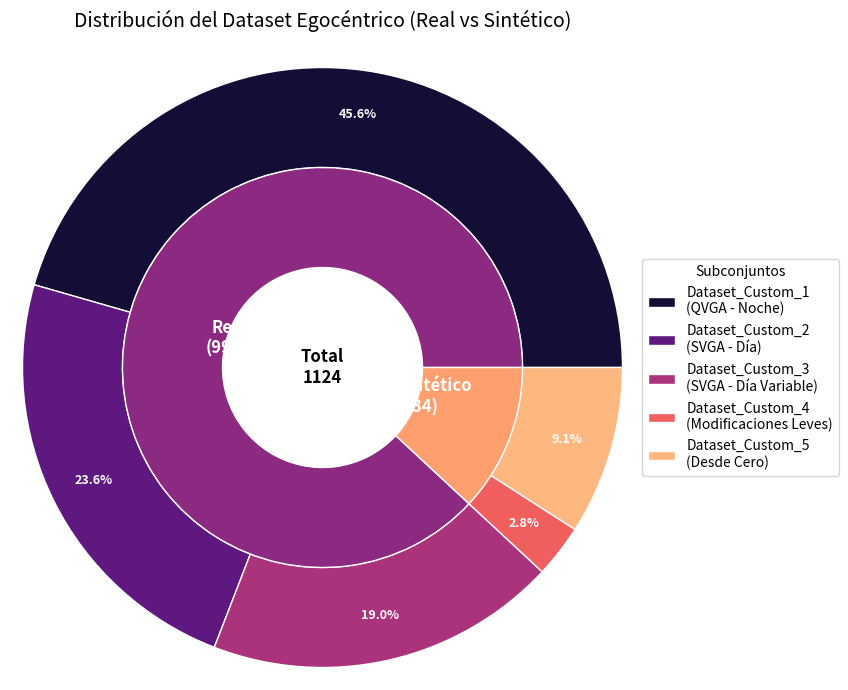
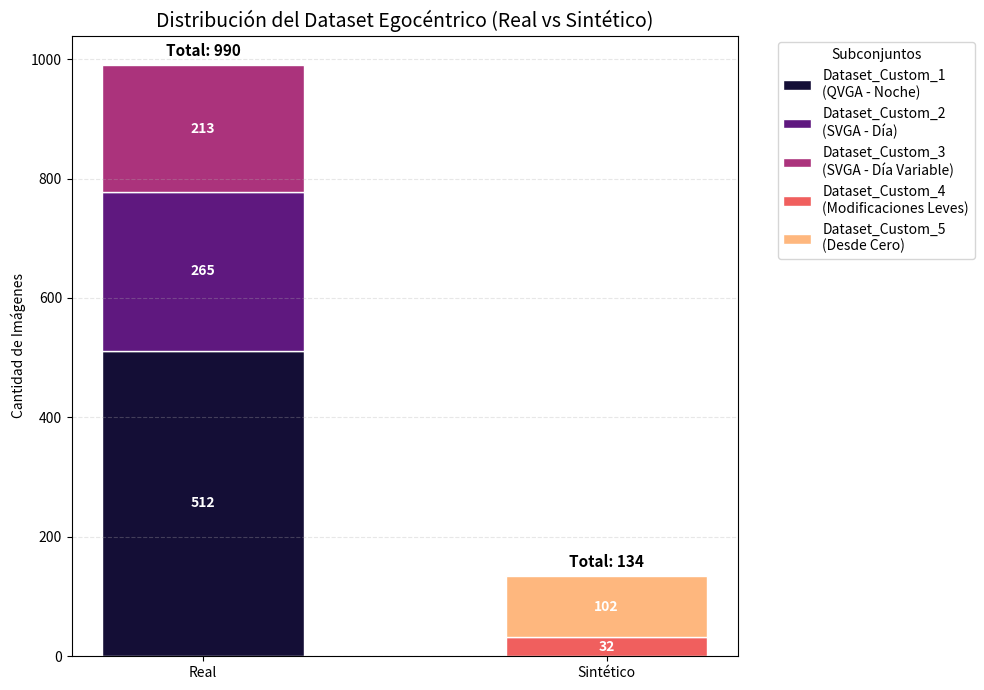

Source code (Python) for these figures, in order:
import matplotlib.pyplot as plt
import numpy as np
import pandas as pd

# Data Setup
data = {
    'Category': ['Real', 'Real', 'Real', 'Sintético', 'Sintético'],
    'Subset': ['Dataset_Custom_1\n(QVGA - Noche)', 'Dataset_Custom_2\n(SVGA - Día)', 'Dataset_Custom_3\n(SVGA - Día Variable)', 
               'Dataset_Custom_4\n(Modificaciones Leves)', 'Dataset_Custom_5\n(Desde Cero)'],
    'Count': [512, 265, 213, 32, 102]
}
df = pd.DataFrame(data)

# Colors using magma
# We need 5 distinct colors from magma for the subsets
colors = plt.cm.magma(np.linspace(0.1, 0.85, len(df['Subset'])))

# --- Option 1: Nested Donut Chart (Sunburst) ---
fig1, ax1 = plt.subplots(figsize=(10, 7))

# Data for Outer Ring (Subsets)
sizes_subsets = df['Count'].tolist()
labels_subsets = df['Subset'].tolist()

# Data for Inner Ring (Categories)
grp = df.groupby('Category')['Count'].sum()
sizes_cats = [grp['Real'], grp['Sintético']]
labels_cats = [f'Real\n({grp["Real"]})', f'Sintético\n({grp["Sintético"]})']

# Colors for inner ring (average of outer colors roughly, or specific magma points)
colors_cats = [plt.cm.magma(0.4), plt.cm.magma(0.8)] 

# Plot Outer Ring
wedges1, texts1, autotexts1 = ax1.pie(sizes_subsets, radius=1.2, 
                                      labels=None, # Labels added manually or via legend to avoid clutter
                                      autopct='%1.1f%%', pctdistance=0.85,
                                      colors=colors, wedgeprops=dict(width=0.4, edgecolor='w'))

# Plot Inner Ring
wedges2, texts2, autotexts2 = ax1.pie(sizes_cats, radius=0.8, 
                                      labels=labels_cats, labeldistance=0.4,
                                      autopct='', pctdistance=0.4,
                                      colors=colors_cats, wedgeprops=dict(width=0.4, edgecolor='w'))

# Style adjustments
plt.setp(autotexts1, size=9, weight="bold", color="white")
plt.setp(texts2, size=12, weight="bold", color="white")
# Add a circle at the center to make it a donut (optional, but requested structure implies composition)
centre_circle = plt.Circle((0,0),0.40,fc='white')
fig1.gca().add_artist(centre_circle)

# Add Legend for Subsets to keep chart clean
ax1.legend(wedges1, labels_subsets,
          title="Subconjuntos",
          loc="center left",
          bbox_to_anchor=(1, 0, 0.5, 1))

plt.title('Distribución del Dataset Egocéntrico (Real vs Sintético)', fontsize=14, pad=20)
plt.text(0, 0, f"Total\n{sum(df['Count'])}", ha='center', va='center', fontsize=12, fontweight='bold')
plt.tight_layout()
plt.savefig('grafico_opcion_1_sunburst.png')

# --- Option 2: Stacked Bar Chart ---
fig2, ax2 = plt.subplots(figsize=(10, 7))

# Prepare data for stacking
# Pivot: Index=Category, Columns=Subset, Values=Count
# We need to preserve the order and color mapping
# Since subsets are unique to categories, this is a bit tricky for standard stacked bar if we want distinct colors per subset.
# We will plot "Real" bar and "Synthetic" bar by stacking the specific subsets manually.

# Base bottoms
bottom_real = 0
bottom_synth = 0

real_subsets = df[df['Category'] == 'Real']
synth_subsets = df[df['Category'] == 'Sintético']

# Plot Real Stack
for i, (idx, row) in enumerate(real_subsets.iterrows()):
    p = ax2.bar('Real', row['Count'], bottom=bottom_real, color=colors[i], label=row['Subset'], width=0.5, edgecolor='white')
    # Add label in center of bar section
    ax2.bar_label(p, label_type='center', color='white', fontweight='bold', fmt='%d')
    bottom_real += row['Count']

# Plot Synthetic Stack (continue color index)
for i, (idx, row) in enumerate(synth_subsets.iterrows()):
    color_idx = len(real_subsets) + i
    p = ax2.bar('Sintético', row['Count'], bottom=bottom_synth, color=colors[color_idx], label=row['Subset'], width=0.5, edgecolor='white')
    ax2.bar_label(p, label_type='center', color='white', fontweight='bold', fmt='%d')
    bottom_synth += row['Count']

# Add totals on top
ax2.text('Real', bottom_real + 10, f"Total: {bottom_real}", ha='center', va='bottom', fontsize=11, fontweight='bold')
ax2.text('Sintético', bottom_synth + 10, f"Total: {bottom_synth}", ha='center', va='bottom', fontsize=11, fontweight='bold')

ax2.set_ylabel('Cantidad de Imágenes')
ax2.set_title('Distribución del Dataset Egocéntrico (Real vs Sintético)', fontsize=14)
ax2.legend(title="Subconjuntos", bbox_to_anchor=(1.05, 1), loc='upper left')
ax2.grid(axis='y', linestyle='--', alpha=0.3)

plt.tight_layout()
plt.savefig('grafico_opcion_2_barras.png')
